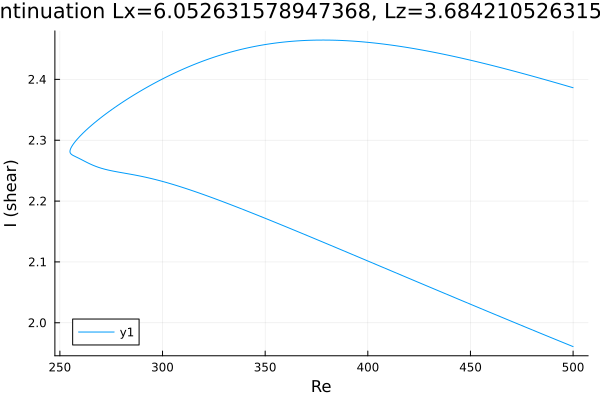

The file beside this chart, header and first rows:
Re, shear
500.0, 2.386
498.8, 2.387
497.4, 2.389
496, 2.39
494.6, 2.392
493.1, 2.393
491.7, 2.394
490.3, 2.396
488.9, 2.397
487.5, 2.398
486.1, 2.4
484.7, 2.401
483.2, 2.402
481.8, 2.404
480.4, 2.405
479, 2.406
477.6, 2.408
476.2, 2.409
474.8, 2.41
473.3, 2.412
471.9, 2.413
470.5, 2.414
469.1, 2.415
467.7, 2.417
466.3, 2.418
464.9, 2.419
463.4, 2.42
462, 2.422
461.1, 2.422
459.7, 2.424
459.1, 2.424
457.7, 2.425
456.3, 2.426
454.9, 2.428
453.5, 2.429
452.1, 2.43
450.6, 2.431
449.2, 2.432
447.8, 2.433
446.4, 2.434
445, 2.435
443.6, 2.436
442.2, 2.437
440.7, 2.439
439.3, 2.44
437.9, 2.441
436.5, 2.442
435.1, 2.443
433.7, 2.443
432.3, 2.444
430.8, 2.445
429.4, 2.446
428, 2.447
426.6, 2.448
425.2, 2.449
423.8, 2.45
422.4, 2.451
420.9, 2.451
419.5, 2.452
418.1, 2.453
... 359 more rows
